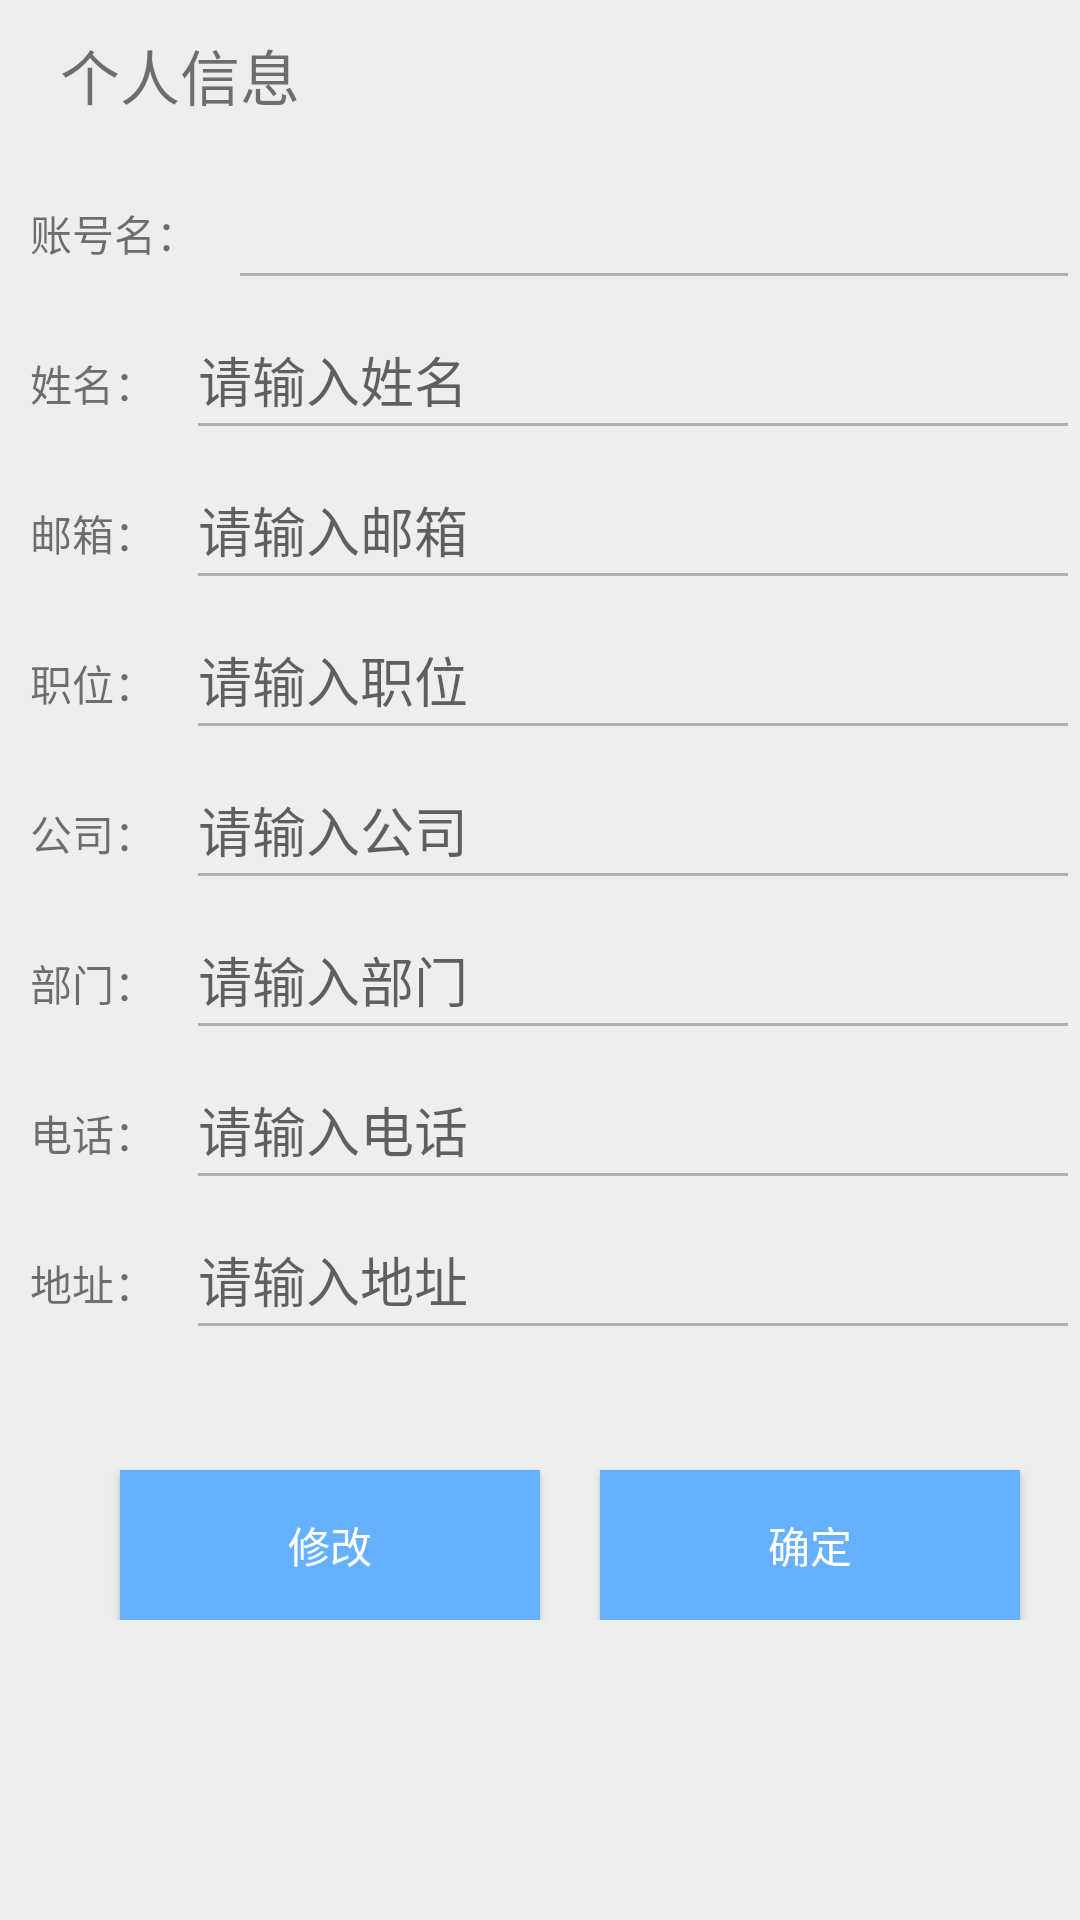

This screen was rendered from an Android layout file. Write that file and the resources it references.
<!-- AndroidManifest.xml: application theme AppTheme -->
<!-- res/layout/activity_personal_info.xml -->
<?xml version="1.0" encoding="utf-8"?>
<RelativeLayout xmlns:android="http://schemas.android.com/apk/res/android"
    xmlns:app="http://schemas.android.com/apk/res-auto"
    xmlns:tools="http://schemas.android.com/tools"
    android:layout_width="match_parent"
    android:layout_height="match_parent"
    tools:context="com.zhihuta.xiaota.ui.PersonalInfoActivity"
    android:background="#eeeeee">
    <LinearLayout android:layout_width="match_parent"
        android:layout_height="match_parent"
        android:orientation="vertical">

        <RelativeLayout
            android:id="@+id/rl_personal_info_top"
            android:layout_width="match_parent"
            android:layout_height="50dp">

            <TextView
                android:id="@+id/personal_info"
                android:layout_width="wrap_content"
                android:layout_height="wrap_content"
                android:layout_centerVertical="true"
                android:layout_marginLeft="20dp"
                android:layout_toRightOf="@+id/iv_registeractivity_back"
                android:text="个人信息"
                android:textSize="20dp" />
        </RelativeLayout>
        
        <LinearLayout android:layout_width="match_parent"
            android:layout_height="wrap_content"
            android:orientation="horizontal">
            <TextView android:id="@+id/personal_account"
                android:layout_width="wrap_content"
                android:layout_height="wrap_content"
                android:gravity="center"
                android:layout_marginLeft="10dp"
                android:text="账号名："/>
            <EditText android:enabled="false"
                android:id="@+id/personal_account_update"
                android:layout_width="match_parent"
                android:layout_height="50dp"
                android:layout_marginLeft="10dp"
                android:hint=""/>
        </LinearLayout>
        <LinearLayout android:layout_width="match_parent"
            android:layout_height="wrap_content"
            android:orientation="horizontal">
            <TextView android:id="@+id/personal_username"
                android:layout_width="wrap_content"
                android:layout_height="wrap_content"
                android:gravity="center"
                android:layout_marginLeft="10dp"
                android:text="姓名："/>
            <EditText android:enabled="false"
                android:id="@+id/personal_username_update"
                android:layout_width="match_parent"
                android:layout_height="50dp"
                android:gravity="center_vertical"
                android:layout_marginLeft="10dp"
                android:hint="请输入姓名"/>
        </LinearLayout>
        <LinearLayout android:layout_width="match_parent"
            android:layout_height="wrap_content"
            android:orientation="horizontal">
            <TextView android:id="@+id/personal_email"
                android:layout_width="wrap_content"
                android:layout_height="wrap_content"
                android:gravity="center"
                android:layout_marginLeft="10dp"
                android:text="邮箱："/>
            <EditText android:enabled="false"
                android:id="@+id/personal_email_update"
                android:layout_width="match_parent"
                android:layout_height="50dp"
                android:gravity="center_vertical"
                android:layout_marginLeft="10dp"
                android:hint="请输入邮箱"/>
        </LinearLayout>
        <LinearLayout android:layout_width="match_parent"
            android:layout_height="wrap_content"
            android:orientation="horizontal">
            <TextView android:id="@+id/personal_title"
                android:layout_width="wrap_content"
                android:layout_height="wrap_content"
                android:gravity="center"
                android:layout_marginLeft="10dp"
                android:text="职位："/>
            <EditText android:enabled="false"
                android:id="@+id/personal_title_update"
                android:layout_width="match_parent"
                android:layout_height="50dp"
                android:gravity="center_vertical"
                android:layout_marginLeft="10dp"
                android:hint="请输入职位"/>
        </LinearLayout>
        <LinearLayout android:layout_width="match_parent"
            android:layout_height="wrap_content"
            android:orientation="horizontal">
            <TextView android:id="@+id/personal_company"
                android:layout_width="wrap_content"
                android:layout_height="wrap_content"
                android:gravity="center"
                android:layout_marginLeft="10dp"
                android:text="公司："/>
            <EditText android:enabled="false"
                android:id="@+id/personal_company_update"
                android:layout_width="match_parent"
                android:layout_height="50dp"
                android:gravity="center_vertical"
                android:layout_marginLeft="10dp"
                android:hint="请输入公司"/>
        </LinearLayout>
        <LinearLayout android:layout_width="match_parent"
            android:layout_height="wrap_content"
            android:orientation="horizontal">
            <TextView android:id="@+id/personal_department"
                android:layout_width="wrap_content"
                android:layout_height="wrap_content"
                android:gravity="center"
                android:layout_marginLeft="10dp"
                android:text="部门："/>
            <EditText android:enabled="false"
                android:id="@+id/personal_department_update"
                android:layout_width="match_parent"
                android:layout_height="50dp"
                android:gravity="center_vertical"
                android:layout_marginLeft="10dp"
                android:hint="请输入部门"/>
        </LinearLayout>
        <LinearLayout android:layout_width="match_parent"
            android:layout_height="wrap_content"
            android:orientation="horizontal">
            <TextView android:id="@+id/personal_tel"
                android:layout_width="wrap_content"
                android:layout_height="wrap_content"
                android:gravity="center"
                android:layout_marginLeft="10dp"
                android:text="电话："/>
            <EditText android:enabled="false"
                android:id="@+id/personal_tel_update"
                android:layout_width="match_parent"
                android:layout_height="50dp"
                android:gravity="center_vertical"
                android:layout_marginLeft="10dp"
                android:hint="请输入电话"/>
        </LinearLayout>
        <LinearLayout android:layout_width="match_parent"
            android:layout_height="wrap_content"
            android:orientation="horizontal">
            <TextView android:id="@+id/personal_address"
                android:layout_width="wrap_content"
                android:layout_height="wrap_content"
                android:gravity="center"
                android:layout_marginLeft="10dp"
                android:text="地址："/>
            <EditText android:enabled="false"
                android:id="@+id/personal_address_update"
                android:layout_width="match_parent"
                android:layout_height="50dp"
                android:gravity="center_vertical"
                android:layout_marginLeft="10dp"
                android:hint="请输入地址"/>
        </LinearLayout>

        <LinearLayout android:layout_width="match_parent"
            android:layout_height="wrap_content"
            android:orientation="horizontal" >
            
            <Button
                android:id="@+id/bt_personal_modify"
                android:layout_width="match_parent"
                android:layout_height="50dp"
                android:layout_marginLeft="40dp"
                android:layout_marginTop="40dp"
                android:layout_weight="1"
                android:background="@color/colorPrimary"
                android:text="修改"

                android:textColor="#fff" />

            <Button
                android:id="@+id/bt_personal_confirm"
                android:layout_width="match_parent"
                android:layout_height="50dp"
                android:layout_marginLeft="20dp"
                android:layout_marginTop="40dp"
                android:layout_marginRight="20dp"
                android:layout_weight="1"
                android:background="@color/colorPrimary"
                android:text="确定"
                android:textColor="#fff" />
        </LinearLayout>

    </LinearLayout>

</RelativeLayout>
<!-- resources referenced by this layout -->
<resources>
  <color name="colorPrimary">#66B1FF</color>
  <style name="AppTheme" parent="Theme.AppCompat.Light.DarkActionBar">
          
          <item name="colorPrimary">@color/colorPrimary</item>
          <item name="colorPrimaryDark">@color/colorPrimaryDark</item>
          <item name="colorAccent">@color/colorAccent</item>
      </style>
  <color name="colorPrimaryDark">#00574B</color>
  <color name="colorAccent">#D81B60</color>
</resources>
